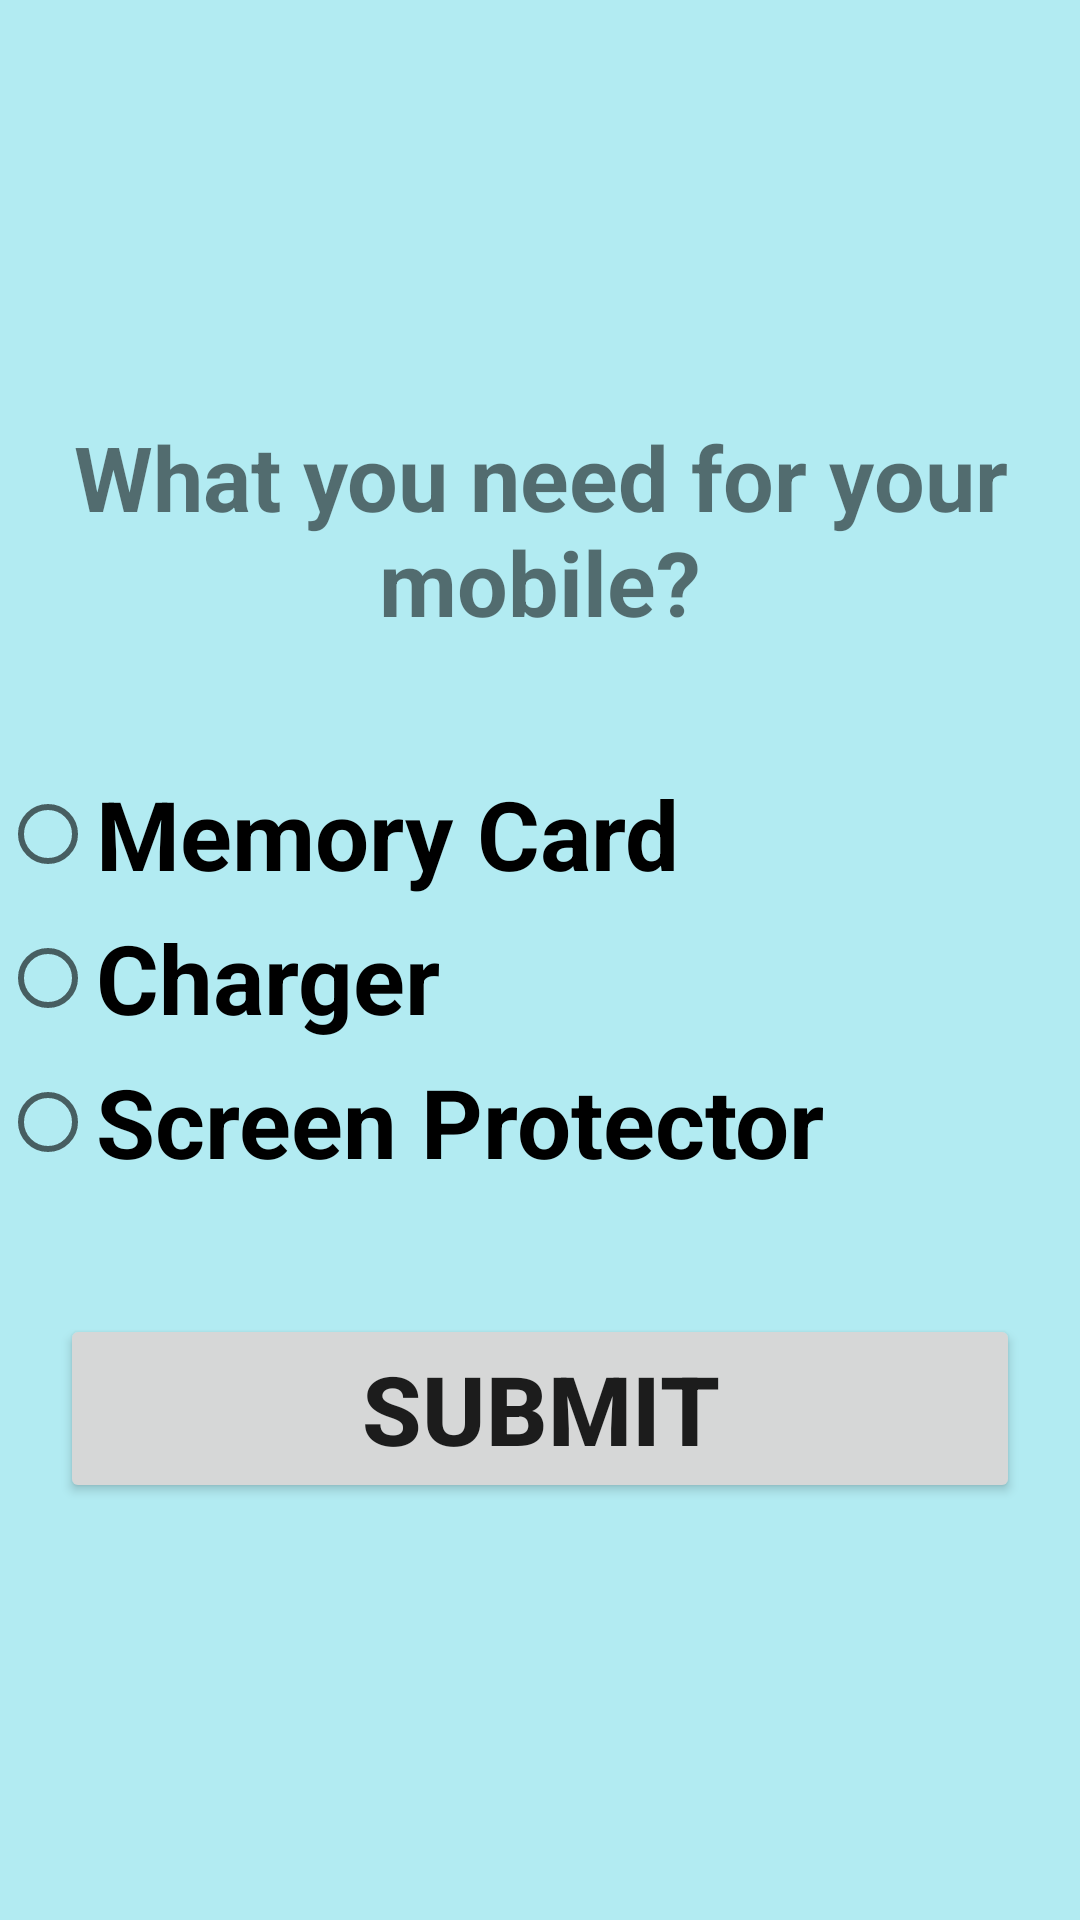

Produce the Android XML layout that renders to this screen, including the resource entries it uses.
<!-- AndroidManifest.xml: application theme Theme.GadgetZone -->
<!-- res/layout/activity_main4.xml -->
<?xml version="1.0" encoding="utf-8"?>
<LinearLayout xmlns:android="http://schemas.android.com/apk/res/android"
    xmlns:app="http://schemas.android.com/apk/res-auto"
    xmlns:tools="http://schemas.android.com/tools"
    android:layout_width="match_parent"
    android:layout_height="match_parent"
    android:orientation="vertical"
    android:gravity="center"
    android:background="@color/color3"
    tools:context=".MainActivity4">

    <TextView
        android:layout_width="wrap_content"
        android:layout_height="wrap_content"
        android:text="@string/mobileQ"
        android:textStyle="bold"
        android:textSize="30dp"
        android:layout_margin="20dp"
        android:gravity="center"/>
    <RadioGroup
        android:layout_width="match_parent"
        android:layout_height="wrap_content"
        android:layout_marginTop="20dp"
        android:layout_marginBottom="20dp"
        android:id="@+id/radioGroupID">

        <RadioButton
            android:id="@+id/radioButton1ID"
            android:layout_width="match_parent"
            android:layout_height="wrap_content"
            android:text="@string/mobileOption1Text"
            android:textSize="32dp"
            android:textStyle="bold"/>
        <RadioButton
            android:id="@+id/radioButton2ID"
            android:layout_width="match_parent"
            android:layout_height="wrap_content"
            android:text="@string/mobileOption2Text"
            android:textSize="32dp"
            android:textStyle="bold"/>
        <RadioButton
            android:id="@+id/radioButton3ID"
            android:layout_width="match_parent"
            android:layout_height="wrap_content"
            android:text="@string/mobileOption3Text"
            android:textSize="32dp"
            android:textStyle="bold"/>

    </RadioGroup>
    <Button
        android:id="@+id/submitButton4ID"
        android:layout_width="match_parent"
        android:layout_height="wrap_content"
        android:text="@string/submitText"
        android:textSize="32dp"
        android:layout_margin="20dp"
        android:onClick="submitFunction"
        android:textStyle="bold"/>
</LinearLayout>
<!-- resources referenced by this layout -->
<resources>
  <color name="color3">#B2EBF2</color>
  <string name="mobileOption1Text">Memory Card</string>
  <string name="mobileOption2Text">Charger</string>
  <string name="mobileOption3Text">Screen Protector</string>
  <string name="mobileQ">What you need for your mobile?</string>
  <string name="submitText">Submit</string>
  <style name="Theme.GadgetZone" parent="Theme.MaterialComponents.DayNight.DarkActionBar">
          
          <item name="colorPrimary">@color/purple_500</item>
          <item name="colorPrimaryVariant">@color/purple_700</item>
          <item name="colorOnPrimary">@color/white</item>
          
          <item name="colorSecondary">@color/teal_200</item>
          <item name="colorSecondaryVariant">@color/teal_700</item>
          <item name="colorOnSecondary">@color/black</item>
          
          <item name="android:statusBarColor" tools:targetApi="l">?attr/colorPrimaryVariant</item>
          
      </style>
  <color name="purple_500">#FF6200EE</color>
  <color name="purple_700">#FF3700B3</color>
  <color name="white">#FFFFFFFF</color>
  <color name="teal_200">#FF03DAC5</color>
  <color name="teal_700">#FF018786</color>
  <color name="black">#FF000000</color>
</resources>
